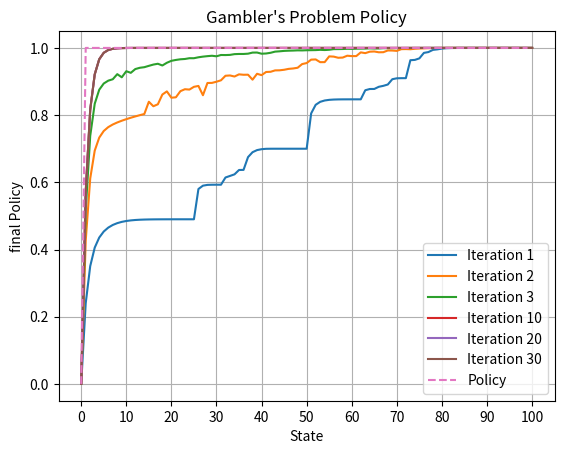

Generate this figure with matplotlib:
import matplotlib.pyplot as plt
import numpy as np

discount_factor=1
value_estimates = np.zeros(101) 
value_estimates[100] = 1  # terminal state value
policy = np.ones(100, dtype=int)  # initial policy: bet 1, ensure integer type
policy[0] = 0  # state 0 is terminal, no bet

p_h=0.7

policy_sweeps=50  #assume that in 10 sweeps you converge to the accurate value function for that policy(is this even necessary or is just one sweep enough ??)
iterations=1000 # assume that in 10 such iterations you reach the optimal policy 


for iteration in range(iterations):
    #step 1 :evaluation of policy:inital policy is to bet 
    for sweep in range(policy_sweeps):
        for state in range(1, 100):
            if state==0:
                value_estimates[state] = 0
            else:
                if state + policy[state] >= 100:
                    value_estimates[state] = p_h * (value_estimates[100]) + (1 - p_h) * value_estimates[state-policy[state]]
                else:
                    value_estimates[state] = p_h * value_estimates[state+policy[state]] + (1 - p_h) * value_estimates[state-policy[state]] 

    #step 2: new policy = greedy (value function with previous policy)
    for state in range(1, 100):
        valid_bets=[ bet for bet in range(1,min(100-state, state)+1)]
        action_values_q=np.zeros(len(valid_bets))
        for bet in valid_bets:
            if state + bet >= 100:
                #action_values_q[bet] = p_h * (1 + value_estimates[100]) + (1 - p_h) * value_estimates[state - bet]
                action_values_q[bet-1] = p_h * (1) + (1 - p_h) * value_estimates[state - bet]
            else:
                action_values_q[bet-1]= p_h*(discount_factor*value_estimates[state+bet])+(1-p_h)*(discount_factor*value_estimates[state-bet])

        policy[state]=np.argmax(action_values_q)+1

    if iteration in [1,2,3,10,20,30]:
        #draw graph of value function (on a single plot)
        # Store value estimates for plotting after the loop
        if 'value_estimates_history' not in locals():
            value_estimates_history = []
            iteration_labels = []
        value_estimates_history.append(value_estimates.copy())
        iteration_labels.append(f'Iteration {iteration}')
    

# Plotting the value function for each iteration
for estimates, label in zip(value_estimates_history, iteration_labels):
    plt.plot(range(101), estimates, label=label)
plt.xlabel('State')
plt.ylabel('Value')
plt.title('Gambler\'s Problem Value Function Over Iterations')
plt.legend()
plt.grid(True)
plt.xticks(np.arange(0, 101, 10))
plt.show()


#plot final policy
plt.plot(range(100), policy, label='Policy', linestyle='--')
plt.xlabel('State')
plt.ylabel('final Policy')
plt.title('Gambler\'s Problem Policy')
plt.legend()
plt.grid(True)
plt.xticks(np.arange(0, 101, 10))
print("Final Policy:", policy)
plt.show()



   
    